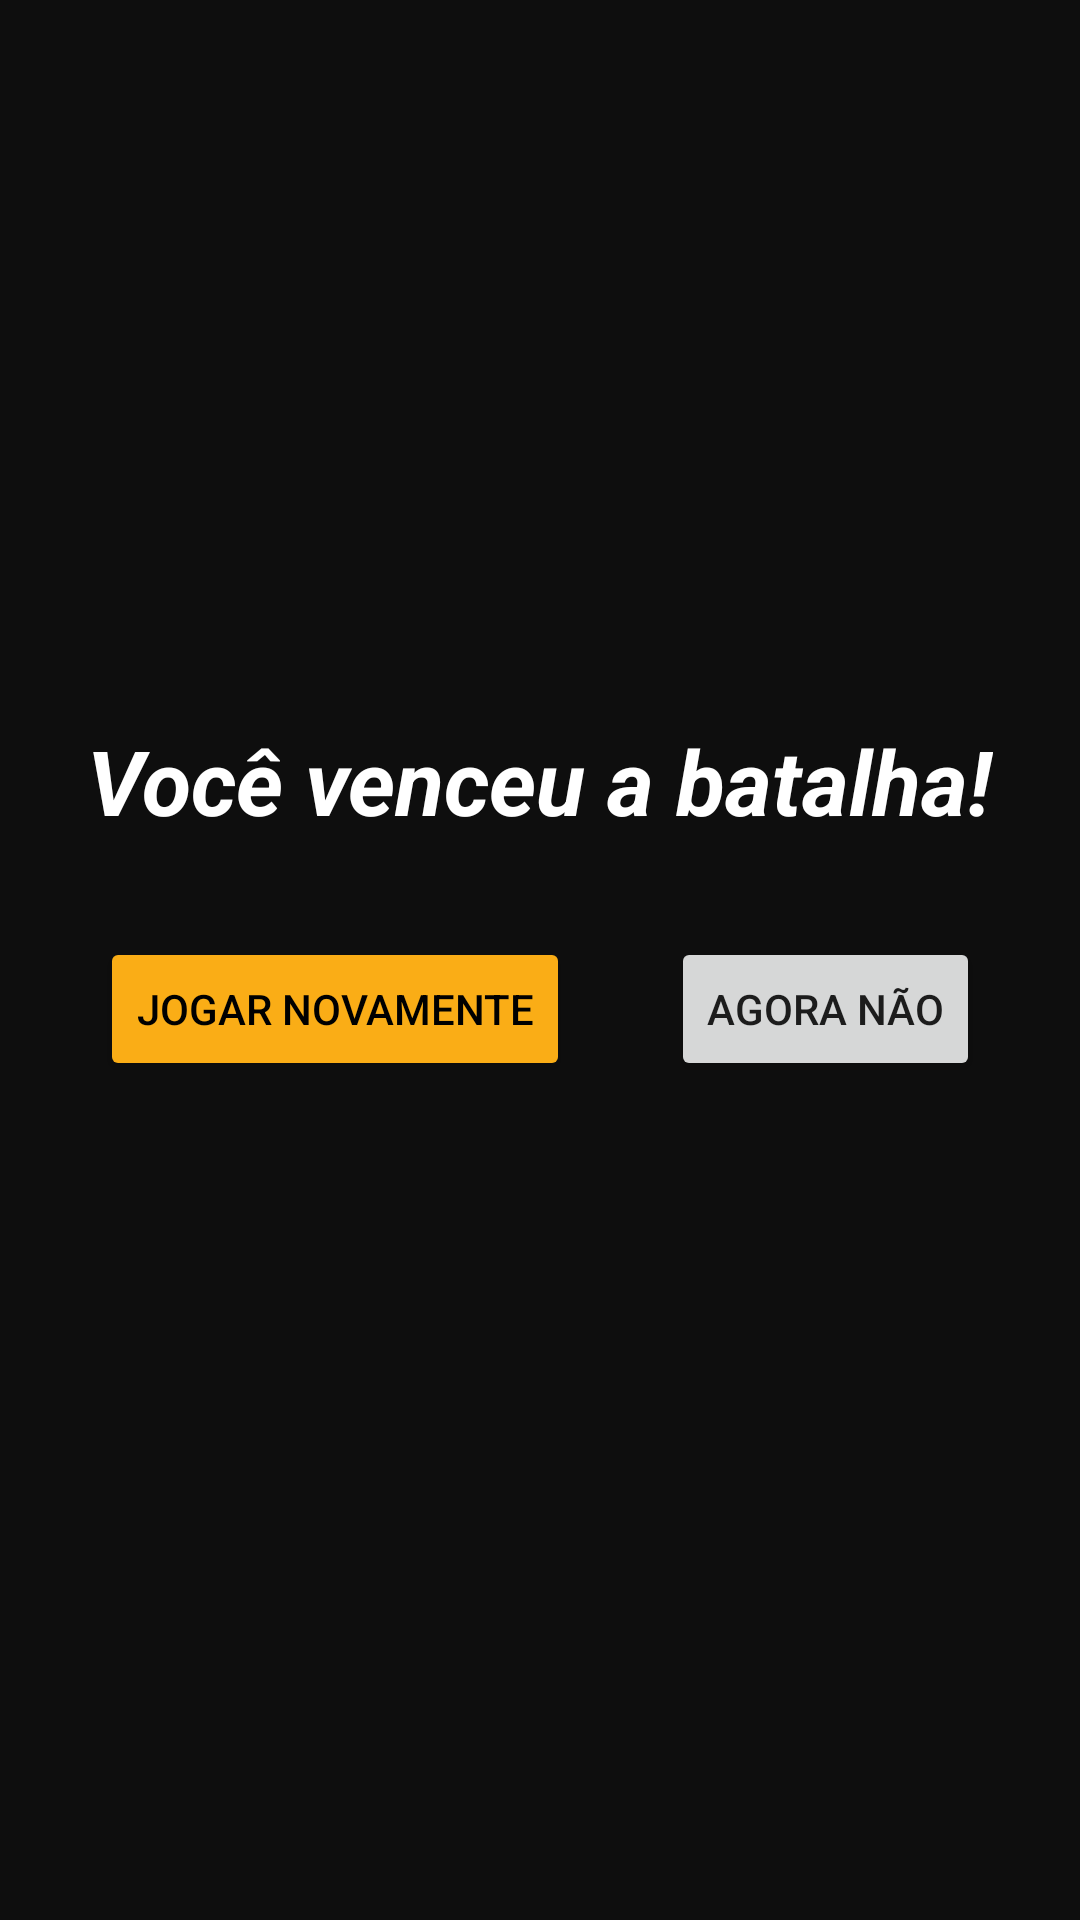

Produce the Android XML layout that renders to this screen, including the resource entries it uses.
<!-- AndroidManifest.xml: application theme Theme.SuperTrunfoClone -->
<!-- res/layout/fragment_game_won.xml -->
<?xml version="1.0" encoding="utf-8"?>
<FrameLayout xmlns:android="http://schemas.android.com/apk/res/android"
    xmlns:app="http://schemas.android.com/apk/res-auto"
    xmlns:tools="http://schemas.android.com/tools"
    android:layout_width="match_parent"
    android:layout_height="match_parent"
    android:background="@color/grow_dark_gray"
    tools:context=".presentation.ui.ending.GameWonFragment">

    <androidx.constraintlayout.widget.ConstraintLayout
        android:layout_width="match_parent"
        android:layout_height="match_parent">

        <TextView
            android:id="@+id/textView10"
            android:layout_width="wrap_content"
            android:layout_height="wrap_content"
            android:layout_marginStart="16dp"
            android:layout_marginEnd="16dp"
            android:text="@string/you_win"
            android:textColor="@color/white"
            android:textSize="30sp"
            android:textStyle="bold|italic"
            app:layout_constraintBottom_toBottomOf="parent"
            app:layout_constraintEnd_toEndOf="parent"
            app:layout_constraintHorizontal_bias="0.5"
            app:layout_constraintStart_toStartOf="parent"
            app:layout_constraintTop_toTopOf="parent"
            app:layout_constraintVertical_bias="0.4" />

        <Button
            android:id="@+id/btLetsDoIt"
            android:layout_width="wrap_content"
            android:layout_height="wrap_content"
            android:layout_marginTop="32dp"
            android:backgroundTint="@color/grow_yellow"
            android:text="@string/play_again"
            android:textColor="@color/black"
            app:layout_constraintEnd_toStartOf="@+id/btNotNow"
            app:layout_constraintHorizontal_bias="0.5"
            app:layout_constraintStart_toStartOf="parent"
            app:layout_constraintTop_toBottomOf="@+id/textView10" />

        <Button
            android:id="@+id/btNotNow"
            android:layout_width="wrap_content"
            android:layout_height="wrap_content"
            android:text="@string/not_now"
            app:layout_constraintBaseline_toBaselineOf="@+id/btLetsDoIt"
            app:layout_constraintEnd_toEndOf="parent"
            app:layout_constraintHorizontal_bias="0.5"
            app:layout_constraintStart_toEndOf="@+id/btLetsDoIt" />

    </androidx.constraintlayout.widget.ConstraintLayout>

</FrameLayout>
<!-- resources referenced by this layout -->
<resources>
  <color name="black">#FF000000</color>
  <color name="grow_dark_gray">#0e0e0e</color>
  <color name="grow_yellow">#faad16</color>
  <color name="white">#FFFFFFFF</color>
  
      //OUT PALETTE
  <string name="not_now">Agora não</string>
  <string name="play_again">Jogar novamente</string>
  <string name="you_win">Você venceu a batalha!</string>
  <style name="Theme.SuperTrunfoClone" parent="Theme.MaterialComponents.DayNight.DarkActionBar">
          
          <item name="colorPrimary">@color/grow_light_gray</item>
          <item name="colorPrimaryVariant">@color/grow_dark_gray</item>
          <item name="colorOnPrimary">@color/white</item>
          
          <item name="colorSecondary">@color/grow_light_gray</item>
          <item name="colorSecondaryVariant">@color/grow_dark_gray</item>
          <item name="colorOnSecondary">@color/white</item>
          
          <item name="android:statusBarColor">?attr/colorPrimaryVariant</item>
          
      </style>
  <color name="grow_light_gray">#2f2f2f</color>
</resources>
